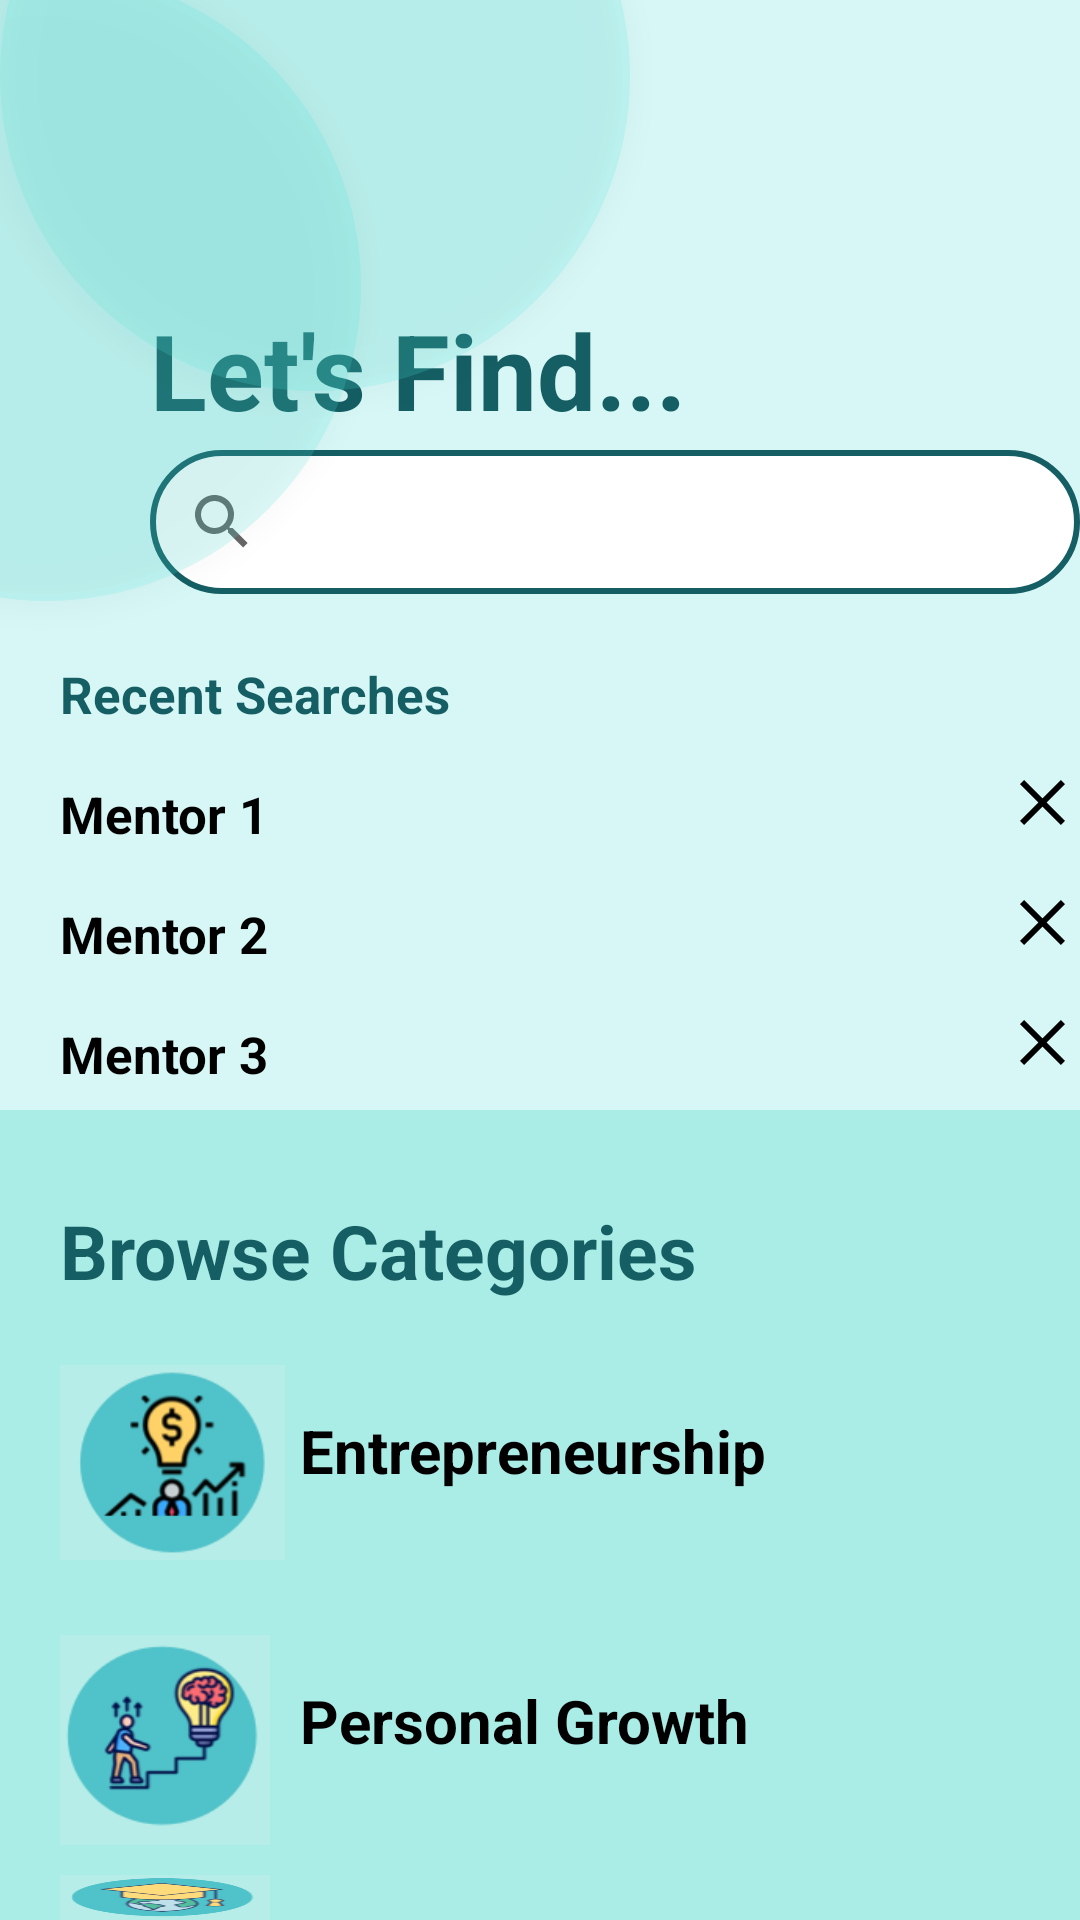

This screen was rendered from an Android layout file. Write that file and the resources it references.
<!-- AndroidManifest.xml: application theme Theme.I210616 -->
<!-- res/layout/activity_main25.xml -->
<?xml version="1.0" encoding="utf-8"?>
<RelativeLayout xmlns:android="http://schemas.android.com/apk/res/android"
    xmlns:app="http://schemas.android.com/apk/res-auto"
    xmlns:tools="http://schemas.android.com/tools"
    android:layout_width="match_parent"
    android:layout_height="match_parent"
    android:background="#D7F7F6"
    tools:context=".MainActivity25">



    <View
        android:id="@+id/circle1"
        style="@style/Widget.MaterialComponents.ExtendedFloatingActionButton"
        android:layout_width="210dp"
        android:layout_height="210dp"
        android:layout_marginStart="-90dp"
        android:layout_marginTop="-10dp"
        android:layout_marginEnd="0dp"
        android:layout_marginBottom="0dp"
        android:background="@drawable/circle"
        android:clickable="false"
        android:orientation="horizontal"
        android:visibility="visible"
        app:cornerRadius="0dp" />       

    <View
        android:id="@+id/circle2"
        style="@style/Widget.MaterialComponents.ExtendedFloatingActionButton"
        android:layout_width="210dp"
        android:layout_height="210dp"
        android:layout_marginStart="0dp"
        android:layout_marginTop="-80dp"
        android:layout_marginEnd="0dp"
        android:layout_marginBottom="0dp"
        android:background="@drawable/circle"
        android:clickable="false"
        android:orientation="horizontal"
        android:visibility="visible"
        app:cornerRadius="0dp" />       

    <TextView
        android:layout_width="wrap_content"
        android:layout_height="wrap_content"
        android:text="@string/find"
        android:layout_marginTop="100dp"
        android:layout_marginStart="50dp"
        android:textSize="35sp"
        android:textColor="#155F64"
        android:textStyle="bold"
        />   

    <androidx.appcompat.widget.SearchView
        android:layout_width="310dp"
        android:layout_height="wrap_content"
        android:layout_marginTop="150dp"
        android:layout_marginStart="50dp"
        android:background="@drawable/circle3"
        app:queryHint="Search"
        app:queryBackground="@android:color/transparent"
        />

    <View
        android:layout_width="500dp"
        android:layout_height="100dp"
        android:layout_marginTop="720dp"
        android:background="#155F64"
        />

    <View
        android:layout_width="500dp"
        android:layout_height="350dp"
        android:layout_marginTop="370dp"
        android:background="#AAECE6"
        />

    <TextView
        android:id="@+id/results"
        android:layout_width="wrap_content"
        android:layout_height="wrap_content"
        android:text="@string/browse"
        android:layout_marginTop="400dp"
        android:layout_marginStart="20dp"
        android:textSize="25sp"
        android:textColor="#155F64"
        android:textStyle="bold"
        />

    <TextView
        android:layout_width="wrap_content"
        android:layout_height="wrap_content"
        android:layout_marginTop="470dp"
        android:layout_marginStart="100dp"
        android:text="@string/entre"
        android:textColor="@color/black"
        android:textSize="20sp"
        android:textStyle="bold"
        />

    <TextView
        android:layout_width="30dp"
        android:layout_height="30dp"
        android:background="@drawable/diagonal_arrow"
        android:layout_marginTop="470dp"
        android:layout_marginStart="340dp"
        />

    <TextView
        android:layout_width="wrap_content"
        android:layout_height="wrap_content"
        android:layout_marginTop="560dp"
        android:layout_marginStart="100dp"
        android:text="@string/per"
        android:textColor="@color/black"
        android:textSize="20sp"
        android:textStyle="bold"
        />

    <TextView
        android:layout_width="30dp"
        android:layout_height="30dp"
        android:background="@drawable/diagonal_arrow"
        android:layout_marginTop="560dp"
        android:layout_marginStart="340dp"
        />

    <TextView
        android:layout_width="wrap_content"
        android:layout_height="wrap_content"
        android:layout_marginTop="640dp"
        android:layout_marginStart="100dp"
        android:text="@string/edu"
        android:textColor="@color/black"
        android:textSize="20sp"
        android:textStyle="bold"
        />

    <TextView
        android:layout_width="30dp"
        android:layout_height="30dp"
        android:background="@drawable/diagonal_arrow"
        android:layout_marginTop="640dp"
        android:layout_marginStart="340dp"
        />

    <View
        android:layout_width="70dp"
        android:layout_height="70dp"
        android:layout_marginTop="685dp"
        android:layout_marginStart="160dp"
        android:background="@drawable/circle2"
        />

    <Button
        android:id="@+id/home_button"
        android:layout_width="50dp"
        android:layout_height="50dp"
        android:background="@drawable/home_art"
        android:layout_marginTop="720dp"
        android:layout_marginStart="10dp"
        android:backgroundTint="#439A96"
        />

    <TextView
        android:layout_width="wrap_content"
        android:layout_height="wrap_content"
        android:text="@string/home"
        android:layout_marginTop="760dp"
        android:layout_marginStart="16dp"
        android:textColor="#439A96"
        />

    <Button
        android:id="@+id/search_button2"
        android:layout_width="45dp"
        android:layout_height="45dp"
        android:background="@drawable/search_art"
        android:layout_marginTop="720dp"
        android:layout_marginStart="95dp"
        android:backgroundTint="#D7F7F6"
        />

    <TextView
        android:layout_width="wrap_content"
        android:layout_height="wrap_content"
        android:text="@string/search"
        android:layout_marginTop="760dp"
        android:layout_marginStart="97dp"
        android:textColor="#D7F7F6"
        />

    <Button
        android:id="@+id/create_button"
        android:layout_width="60dp"
        android:layout_height="60dp"
        android:background="@drawable/icons8_plus"
        android:layout_marginTop="690dp"
        android:layout_marginStart="165dp"
        android:backgroundTint="@color/white"
        />

    <Button
        android:id="@+id/chat_button"
        android:layout_width="45dp"
        android:layout_height="45dp"
        android:background="@drawable/chat_art"
        android:layout_marginTop="720dp"
        android:layout_marginStart="250dp"
        android:backgroundTint="#439A96"
        />

    <TextView
        android:layout_width="wrap_content"
        android:layout_height="wrap_content"
        android:text="@string/chat"
        android:layout_marginTop="760dp"
        android:layout_marginStart="255dp"
        android:textColor="#439A96"
        />

    <Button
        android:id="@+id/profile_button"
        android:layout_width="40dp"
        android:layout_height="40dp"
        android:background="@drawable/profile_art"
        android:layout_marginTop="720dp"
        android:layout_marginStart="325dp"
        android:backgroundTint="#439A96"
        />

    <TextView
        android:layout_width="wrap_content"
        android:layout_height="wrap_content"
        android:text="@string/profile"
        android:layout_marginTop="760dp"
        android:layout_marginStart="325dp"
        android:textColor="#439A96"
        />

    <View
        android:layout_width="70dp"
        android:layout_height="70dp"
        android:background="@drawable/per2"
        android:layout_marginStart="20dp"
        android:layout_marginTop="545dp"
        />

    <View
        android:layout_width="75dp"
        android:layout_height="65dp"
        android:background="@drawable/entre2"
        android:layout_marginStart="20dp"
        android:layout_marginTop="455dp"
        />

    <View
        android:layout_width="70dp"
        android:layout_height="70dp"
        android:background="@drawable/edu2"
        android:layout_marginStart="20dp"
        android:layout_marginTop="625dp"
        />



    <TextView
        android:layout_width="wrap_content"
        android:layout_height="wrap_content"
        android:text="@string/recent_searches"
        android:layout_marginTop="220dp"
        android:layout_marginStart="20dp"
        android:textSize="17sp"
        android:textColor="#155F64"
        android:textStyle="bold"
        />


    <TextView
        android:layout_width="wrap_content"
        android:layout_height="wrap_content"
        android:layout_marginTop="260dp"
        android:layout_marginStart="20dp"
        android:text="@string/mentor_1"
        android:textColor="@color/black"
        android:textSize="17sp"
        android:textStyle="bold"
        />

    <TextView
        android:layout_width="wrap_content"
        android:layout_height="wrap_content"
        android:layout_marginTop="300dp"
        android:layout_marginStart="20dp"
        android:text="@string/mentor_2"
        android:textColor="@color/black"
        android:textSize="17sp"
        android:textStyle="bold"
        />

    <TextView
        android:layout_width="wrap_content"
        android:layout_height="wrap_content"
        android:layout_marginTop="340dp"
        android:layout_marginStart="20dp"
        android:text="@string/mentor_3"
        android:textColor="@color/black"
        android:textSize="17sp"
        android:textStyle="bold"
        />


    <Button
        android:layout_width="15dp"
        android:layout_height="15dp"
        android:background="@drawable/cross_art"
        android:backgroundTint="@color/black"
        android:layout_marginTop="260dp"
        android:layout_marginStart="340dp"
        />

    <Button
        android:layout_width="15dp"
        android:layout_height="15dp"
        android:background="@drawable/cross_art"
        android:backgroundTint="@color/black"
        android:layout_marginTop="300dp"
        android:layout_marginStart="340dp"
        />

    <Button
        android:layout_width="15dp"
        android:layout_height="15dp"
        android:background="@drawable/cross_art"
        android:backgroundTint="@color/black"
        android:layout_marginTop="340dp"
        android:layout_marginStart="340dp"
        />








</RelativeLayout>
<!-- resources referenced by this layout -->
<resources>
  <!-- drawable circle (drawable) -->
  <?xml version="1.0" encoding="utf-8"?>
  <selector xmlns:android="http://schemas.android.com/apk/res/android">
      <item>
          <shape android:shape="oval">
              <solid android:color="#304FE3D7"/>
              <size android:width="100dp"/>
          </shape>
      </item>
  
  </selector>
  <!-- drawable circle2 (drawable) -->
  <?xml version="1.0" encoding="utf-8"?>
  <selector xmlns:android="http://schemas.android.com/apk/res/android">
      <item>
          <shape android:shape="oval">
              <solid android:color="#155F64"/>
              <size android:width="100dp"/>
          </shape>
      </item>
  </selector>
  <!-- drawable circle3 (drawable) -->
  <?xml version="1.0" encoding="utf-8"?>
  <selector xmlns:android="http://schemas.android.com/apk/res/android">
      <item>
          <shape android:shape="rectangle">
              <solid android:color="@color/white"/>
              <size android:width="30dp"/>
              <size android:height="10dp"/>
              <corners android:radius="50dp"/>
              <stroke android:width="2dp" android:color="#155F64"/>
          </shape>
      </item>
  </selector>
  <!-- drawable cross_art (drawable) -->
  <vector android:height="24dp" android:viewportHeight="16"
      android:viewportWidth="16" android:width="24dp" xmlns:android="http://schemas.android.com/apk/res/android">
      <path android:fillColor="#000000" android:fillType="evenOdd" android:pathData="M0,14.545L1.455,16 8,9.455 14.545,16 16,14.545 9.455,8 16,1.455 14.545,0 8,6.545 1.455,0 0,1.455 6.545,8z"/>
  </vector>
  <!-- drawable icons8_plus (drawable) -->
  <vector xmlns:android="http://schemas.android.com/apk/res/android"
      android:width="24dp"
      android:height="24dp"
      android:viewportWidth="30"
      android:viewportHeight="30">
    <path
        android:fillColor="#FF000000"
        android:pathData="M15,3C8.373,3 3,8.373 3,15c0,6.627 5.373,12 12,12s12,-5.373 12,-12C27,8.373 21.627,3 15,3zM21,16h-5v5c0,0.553 -0.448,1 -1,1s-1,-0.447 -1,-1v-5H9c-0.552,0 -1,-0.447 -1,-1s0.448,-1 1,-1h5V9c0,-0.553 0.448,-1 1,-1s1,0.447 1,1v5h5c0.552,0 1,0.447 1,1S21.552,16 21,16z"/>
  </vector>
  <!-- drawable search_art (drawable) -->
  <vector xmlns:android="http://schemas.android.com/apk/res/android"
      android:width="24dp"
      android:height="24dp"
      android:viewportWidth="30"
      android:viewportHeight="30">
    <path
        android:pathData="M13,4c-4.971,0 -9,4.029 -9,9s4.029,9 9,9s9,-4.029 9,-9S17.971,4 13,4z"
        android:strokeWidth="2"
        android:fillColor="#00000000"
        android:strokeColor="#000000"/>
    <path
        android:pathData="M26,26l-6.563,-6.563"
        android:strokeWidth="2"
        android:fillColor="#00000000"
        android:strokeColor="#000000"
        android:strokeLineCap="round"/>
  </vector>
  <string name="browse">Browse Categories</string>
  <string name="chat">Chat</string>
  <string name="edu">Education</string>
  <string name="entre">Entrepreneurship</string>
  <string name="find">Let"'s Find...</string>
  <string name="home">Home</string>
  <string name="mentor_1">Mentor 1</string>
  <string name="mentor_2">Mentor 2</string>
  <string name="mentor_3">Mentor 3</string>
  <string name="per">Personal Growth</string>
  <string name="profile">Profile</string>
  <string name="recent_searches">Recent Searches</string>
  <string name="search">Search</string>
  <style name="Theme.I210616" parent="Base.Theme.I210616" />
  <style name="Base.Theme.I210616" parent="Theme.AppCompat.Light.NoActionBar">
          
          
          <item name="android:windowLightStatusBar">true</item>
  
         &gt;
  
  
      </style>
  <!-- not gathered from this repository: default colours our renderer supplied (Android Studio template values) -->
  <color name="black">#FF000000</color>
  <color name="white">#FFFFFFFF</color>
</resources>
